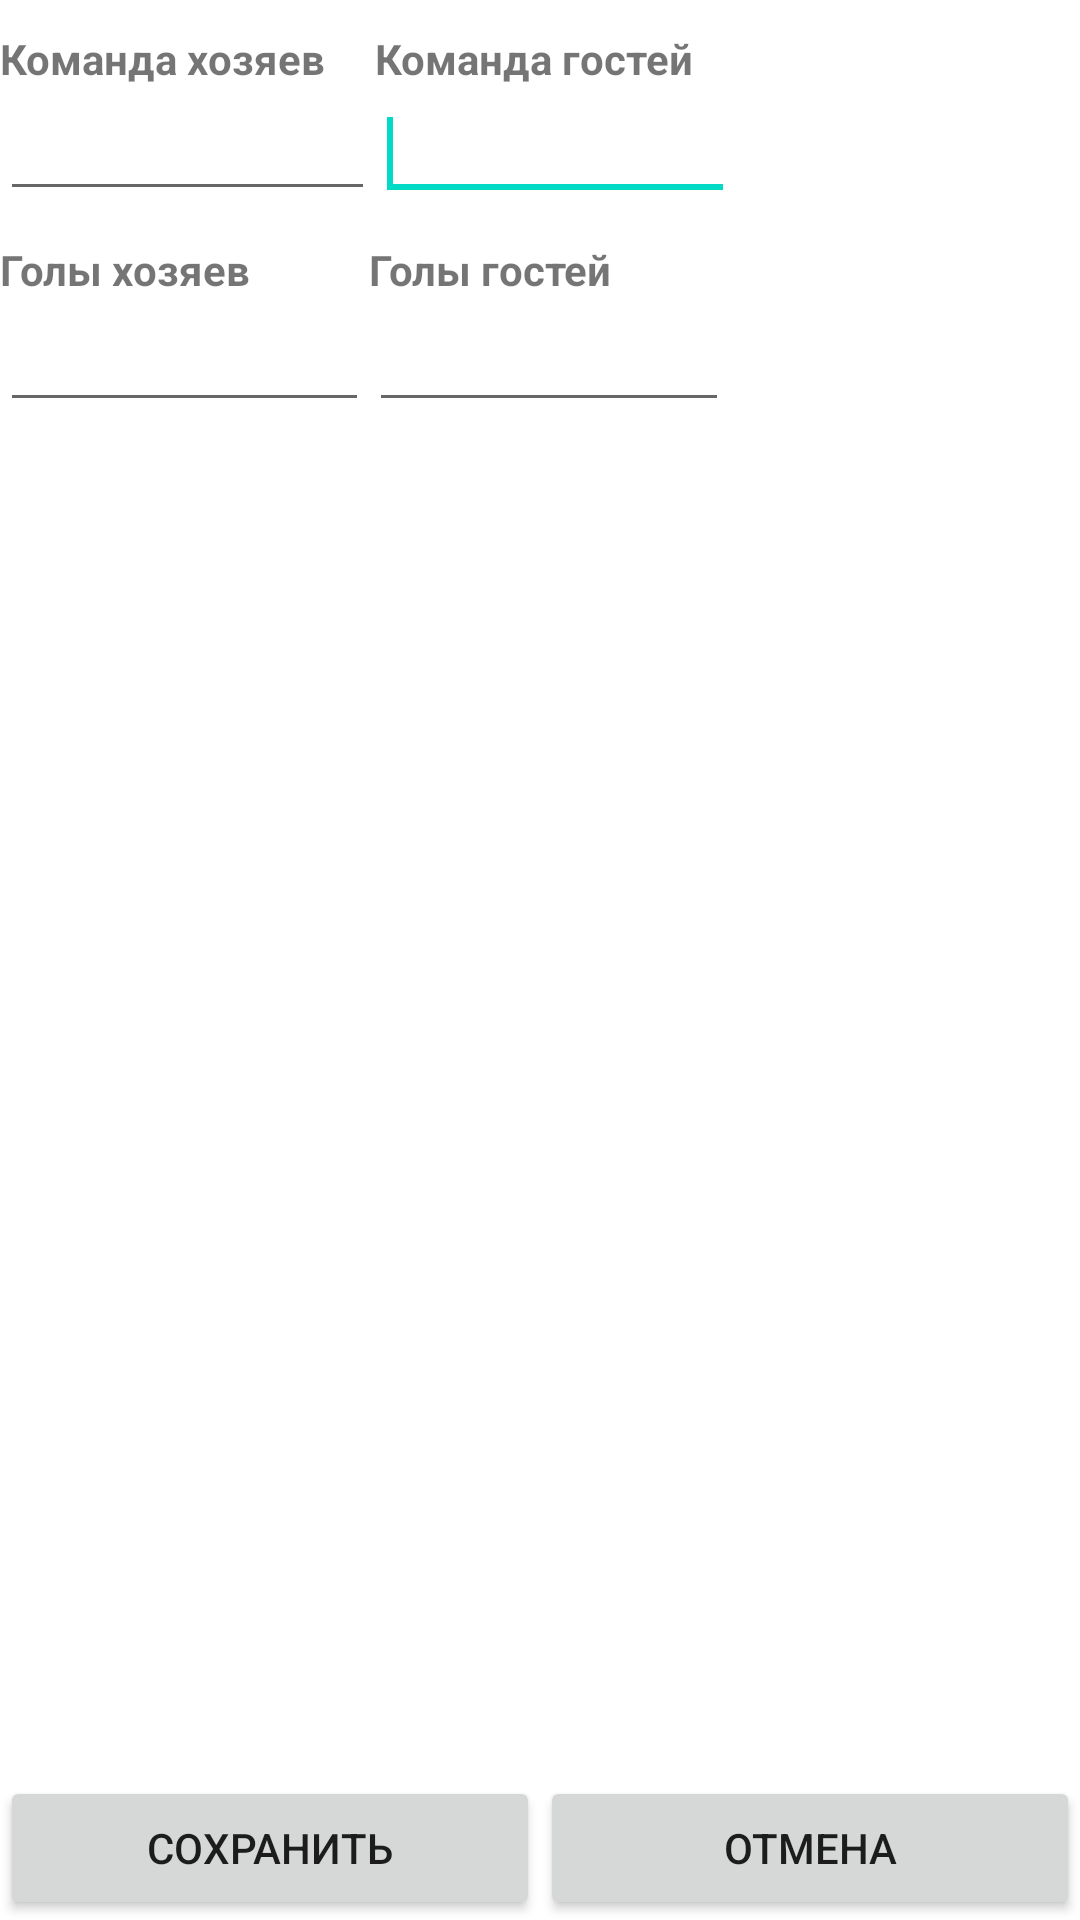

Reconstruct the res/layout file that produces this screen, plus the resources it refers to.
<!-- AndroidManifest.xml: fallback theme Theme.MaterialComponents.DayNight.NoActionBar -->
<!-- res/layout/activity_add.xml -->
<?xml version="1.0" encoding="utf-8"?>
<RelativeLayout xmlns:android="http://schemas.android.com/apk/res/android"
    android:layout_width="fill_parent"
    android:layout_height="fill_parent"
    android:orientation="vertical"
    >

    <LinearLayout
        android:id="@+id/buttons"
        android:orientation="horizontal"
        android:layout_width="fill_parent"
        android:layout_height="wrap_content"
        android:layout_alignParentBottom="true" >
        <Button
            android:id="@+id/butSave"
            android:layout_width="fill_parent"
            android:layout_height="wrap_content"
            android:layout_weight="1"
            android:text="@string/save"
            />

        <Button
            android:id="@+id/butCancel"
            android:layout_width="fill_parent"
            android:layout_height="wrap_content"
            android:layout_weight="1"
            android:text="@string/cancel"
            />

    </LinearLayout>

    <ScrollView
        android:layout_above="@id/buttons"
        android:layout_width="fill_parent"
        android:layout_height="fill_parent"
        android:fillViewport="true">

        <LinearLayout
            android:layout_width="fill_parent"
            android:layout_height="wrap_content"
            android:orientation="vertical" >

            <LinearLayout
                android:layout_width="match_parent"
                android:layout_height="wrap_content"
                android:orientation="horizontal" >
                <LinearLayout
                    android:layout_width="wrap_content"
                    android:layout_height="wrap_content"
                    android:orientation="vertical" >

                    <TextView
                        style="@style/TextStyle"
                        android:layout_width="125dp"
                        android:layout_height="wrap_content"
                        android:text="@string/teamhomefield" />

                    <EditText
                        android:id="@+id/TeamHome"
                        android:layout_width="fill_parent"
                        android:layout_height="wrap_content"
                        android:inputType="text" />

                </LinearLayout>
                <LinearLayout
                    android:layout_width="wrap_content"
                    android:layout_height="wrap_content"
                    android:orientation="vertical" >

                    <TextView
                        style="@style/TextStyle"
                        android:layout_width="120dp"
                        android:layout_height="wrap_content"
                        android:text="@string/teamguestfield" />

                    <EditText
                        android:id="@+id/TeamGuest"
                        android:layout_width="fill_parent"
                        android:layout_height="wrap_content"
                        android:inputType="text" >

                        <requestFocus />
                    </EditText>

                </LinearLayout>
            </LinearLayout>
            <LinearLayout
                android:layout_width="match_parent"
                android:layout_height="wrap_content"
                android:orientation="horizontal" >
                <LinearLayout
                    android:layout_width="wrap_content"
                    android:layout_height="wrap_content"
                    android:orientation="vertical" >

                    <TextView
                        style="@style/TextStyle"
                        android:layout_width="123dp"
                        android:layout_height="wrap_content"
                        android:text="@string/goalshomefield" />

                    <EditText
                        android:id="@+id/GoalsHome"
                        android:layout_width="fill_parent"
                        android:layout_height="wrap_content"
                        android:inputType="text" />

                </LinearLayout>
                <LinearLayout
                    android:layout_width="wrap_content"
                    android:layout_height="wrap_content"
                    android:orientation="vertical" >

                    <TextView
                        style="@style/TextStyle"
                        android:layout_width="120dp"
                        android:layout_height="wrap_content"
                        android:text="@string/goalsguestfield" />

                    <EditText
                        android:id="@+id/GoalsGuest"
                        android:layout_width="fill_parent"
                        android:layout_height="wrap_content"
                        android:inputType="text" />

                </LinearLayout>
            </LinearLayout>
        </LinearLayout>
    </ScrollView>

</RelativeLayout>
<!-- resources referenced by this layout -->
<resources>
  <string name="cancel">Отмена</string>
  <string name="goalsguestfield">Голы гостей</string>
  <string name="goalshomefield">Голы хозяев</string>
  <string name="save">Сохранить</string>
  <string name="teamguestfield">Команда гостей</string>
  <string name="teamhomefield">Команда хозяев</string>
  <style name="TextStyle">
          <item name="android:paddingTop">10dp</item>
          <item name="android:textSize">14dp</item>
          <item name="android:textStyle">bold</item>
      </style>
</resources>
